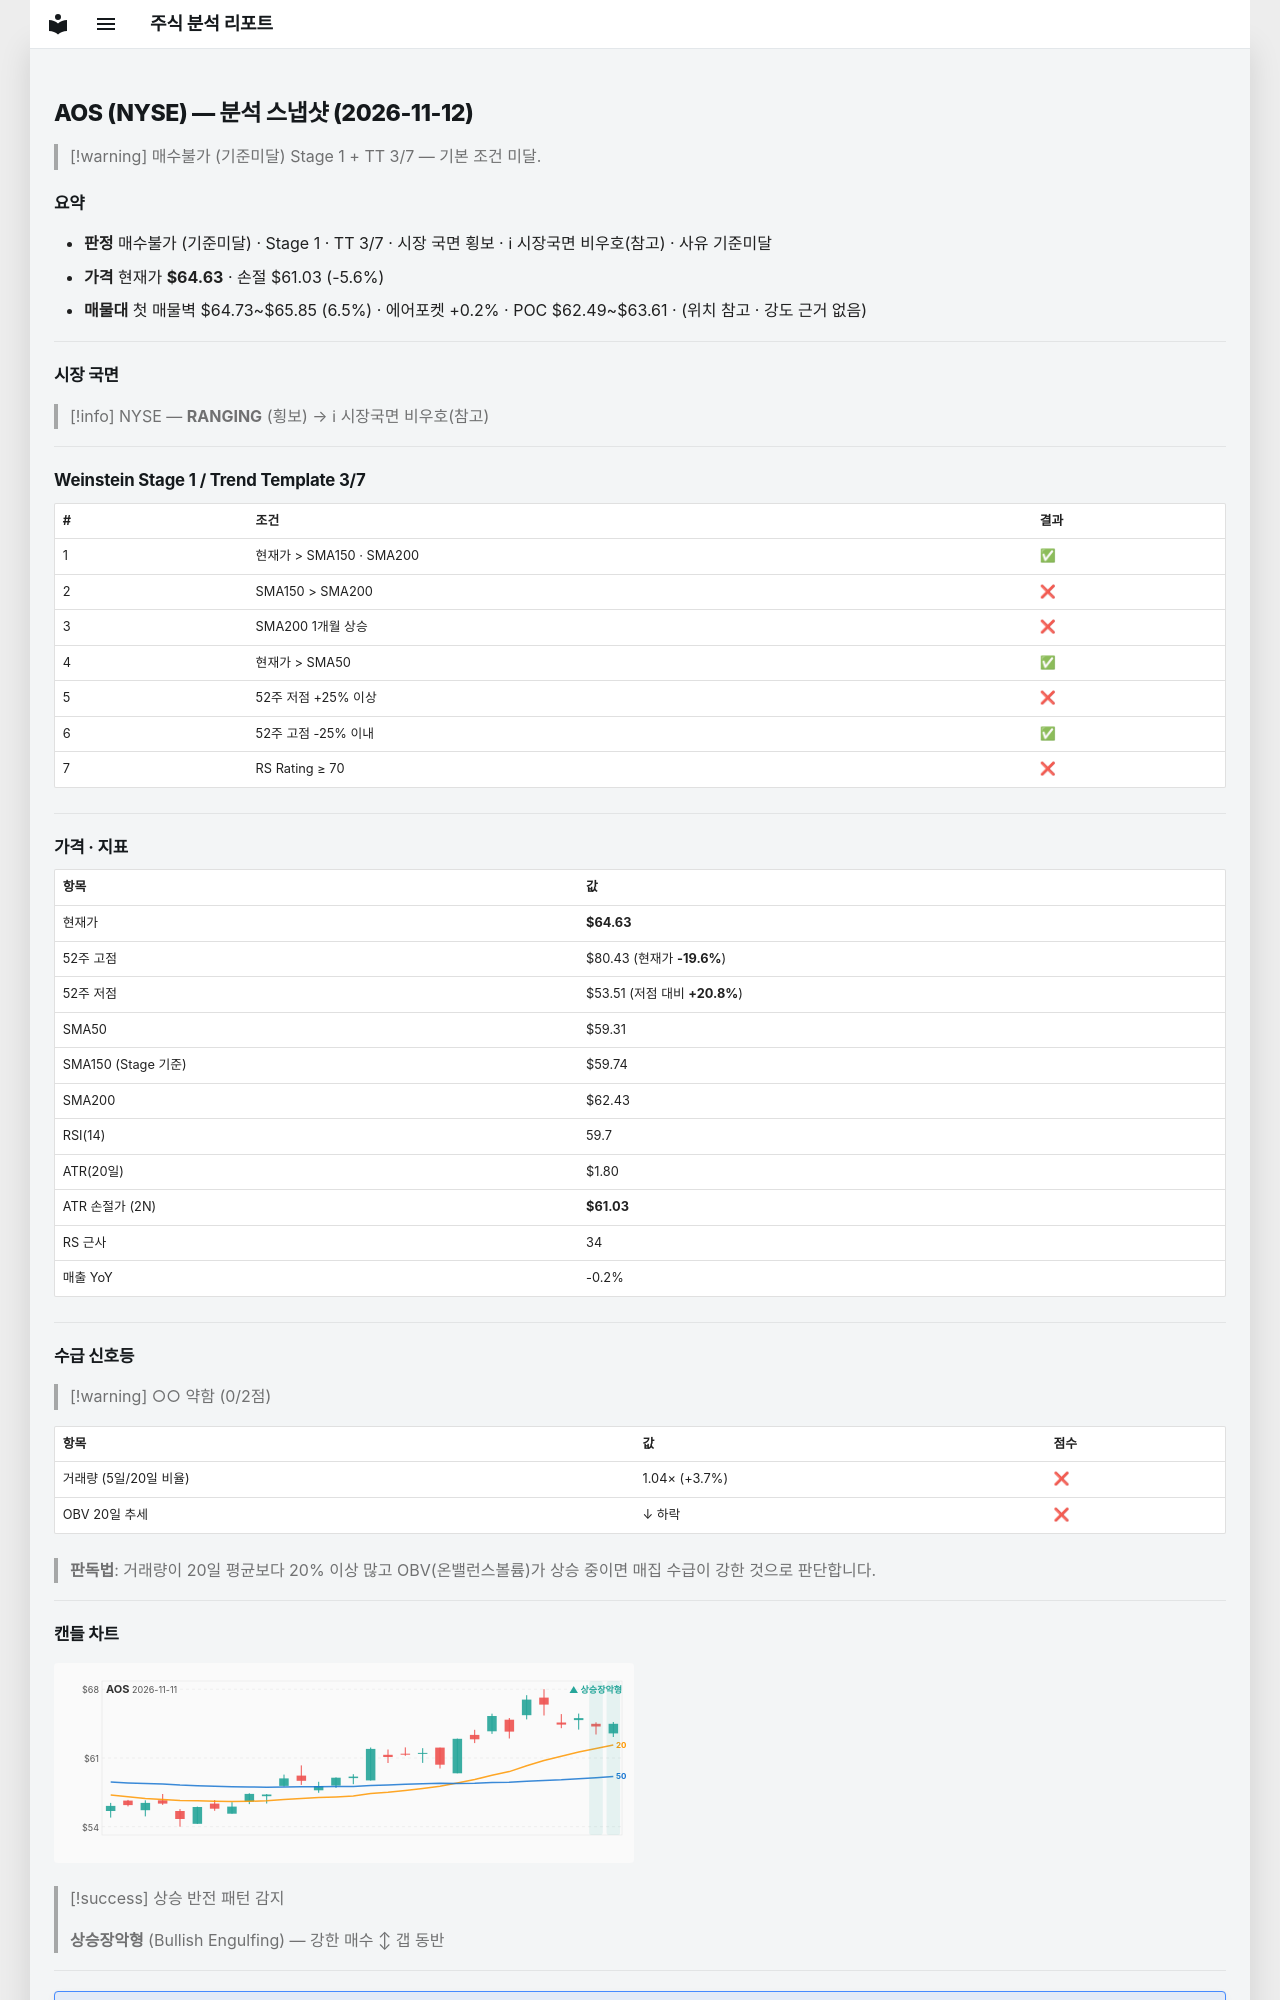

repository: soloandco/stock-reports · page: snapshots/AOS-2026-11-12/index.html · generator: mkdocs

---
type: analysis-snapshot
title: AOS 분석 스냅샷
ticker: AOS
market: NYSE
created: 2026-11-12
updated: 2026-11-12
bar-date: 2026-11-11
verdict: 매수불가
verdict-reason: 기준미달
real-rr: 0.57
sma50-gap-pct: 9.0
weekly-position: 저항대아래
weekly-overhead-price: 66.70
weekly-overhead-pct: 3.2
stage: 1
trend-template-score: 3
tt-max: 7
ma-set: sma-50-150-200
price: 64.62999725341797
stop-price: 61.026143324043815
market-regime: RANGING
supply-demand-score: 0/2
supply-demand-label: 약함
status: tracking
tags:
  - stock-agent
  - watchlist
  - AOS
  - analysis
related:
  - "[[analysis-template]]"
---

# AOS (NYSE) — 분석 스냅샷 (2026-11-12)

> [!warning] 매수불가 (기준미달)
> Stage 1 + TT 3/7 — 기본 조건 미달.

## 요약

- **판정** 매수불가 (기준미달) · Stage 1 · TT 3/7 · 시장 국면 횡보 · ℹ 시장국면 비우호(참고) · 사유 기준미달
- **가격** 현재가 **$64.63** · 손절 $61.03 (-5.6%)
- **매물대** 첫 매물벽 $64.73~$65.85 (6.5%) · 에어포켓 +0.2% · POC $62.49~$63.61 · (위치 참고 · 강도 근거 없음)

---

## 시장 국면

> [!info] NYSE — **RANGING** (횡보) → ℹ 시장국면 비우호(참고)

---

## Weinstein Stage 1 / Trend Template 3/7

| # | 조건 | 결과 |
|---|------|------|
| 1 | 현재가 > SMA150 · SMA200 | ✅ |
| 2 | SMA150 > SMA200 | ❌ |
| 3 | SMA200 1개월 상승 | ❌ |
| 4 | 현재가 > SMA50 | ✅ |
| 5 | 52주 저점 +25% 이상 | ❌ |
| 6 | 52주 고점 -25% 이내 | ✅ |
| 7 | RS Rating ≥ 70 | ❌ |

---

## 가격 · 지표

| 항목 | 값 |
|------|---|
| 현재가 | **$64.63** |
| 52주 고점 | $80.43 (현재가 **-19.6%**) |
| 52주 저점 | $53.51 (저점 대비 **+20.8%**) |
| SMA50 | $59.31 |
| SMA150 (Stage 기준) | $59.74 |
| SMA200 | $62.43 |
| RSI(14) | 59.7 |
| ATR(20일) | $1.80 |
| ATR 손절가 (2N) | **$61.03** |
| RS 근사 | 34 |
| 매출 YoY | -0.2% |

---
## 수급 신호등

> [!warning] ○○ 약함 (0/2점)

| 항목 | 값 | 점수 |
|------|------|------|
| 거래량 (5일/20일 비율) | 1.04× (+3.7%) | ❌ |
| OBV 20일 추세 | ↓ 하락 | ❌ |

> **판독법**: 거래량이 20일 평균보다 20% 이상 많고 OBV(온밸런스볼륨)가 상승 중이면 매집 수급이 강한 것으로 판단합니다.

---
